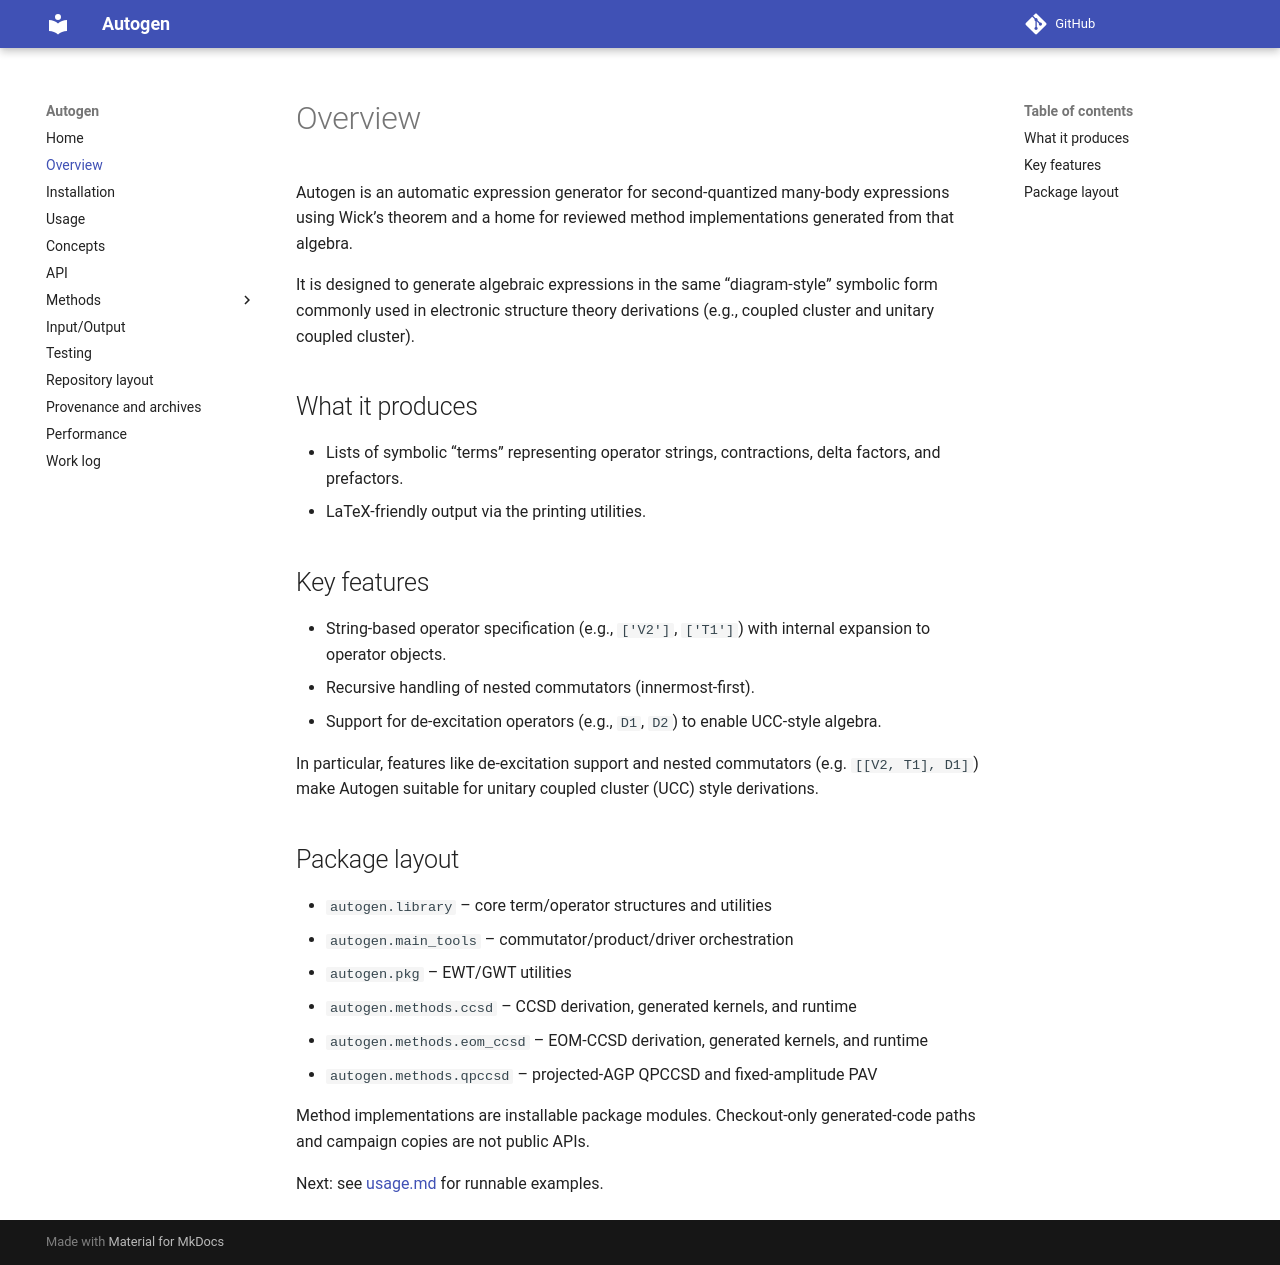

repository: asthanaa/autogen · page: overview/index.html · generator: mkdocs

# Overview

Autogen is an automatic expression generator for second-quantized many-body expressions
using Wick’s theorem and a home for reviewed method implementations generated from that
algebra.

It is designed to generate algebraic expressions in the same “diagram-style” symbolic form commonly used in electronic structure theory derivations (e.g., coupled cluster and unitary coupled cluster).

## What it produces

- Lists of symbolic “terms” representing operator strings, contractions, delta factors, and prefactors.
- LaTeX-friendly output via the printing utilities.

## Key features

- String-based operator specification (e.g., `['V2']`, `['T1']`) with internal expansion to operator objects.
- Recursive handling of nested commutators (innermost-first).
- Support for de-excitation operators (e.g., `D1`, `D2`) to enable UCC-style algebra.

In particular, features like de-excitation support and nested commutators (e.g. `[[V2, T1], D1]`) make Autogen suitable for unitary coupled cluster (UCC) style derivations.

## Package layout

- `autogen.library` – core term/operator structures and utilities
- `autogen.main_tools` – commutator/product/driver orchestration
- `autogen.pkg` – EWT/GWT utilities
- `autogen.methods.ccsd` – CCSD derivation, generated kernels, and runtime
- `autogen.methods.eom_ccsd` – EOM-CCSD derivation, generated kernels, and runtime
- `autogen.methods.qpccsd` – projected-AGP QPCCSD and fixed-amplitude PAV

Method implementations are installable package modules. Checkout-only generated-code
paths and campaign copies are not public APIs.

Next: see [usage.md](usage.md) for runnable examples.
